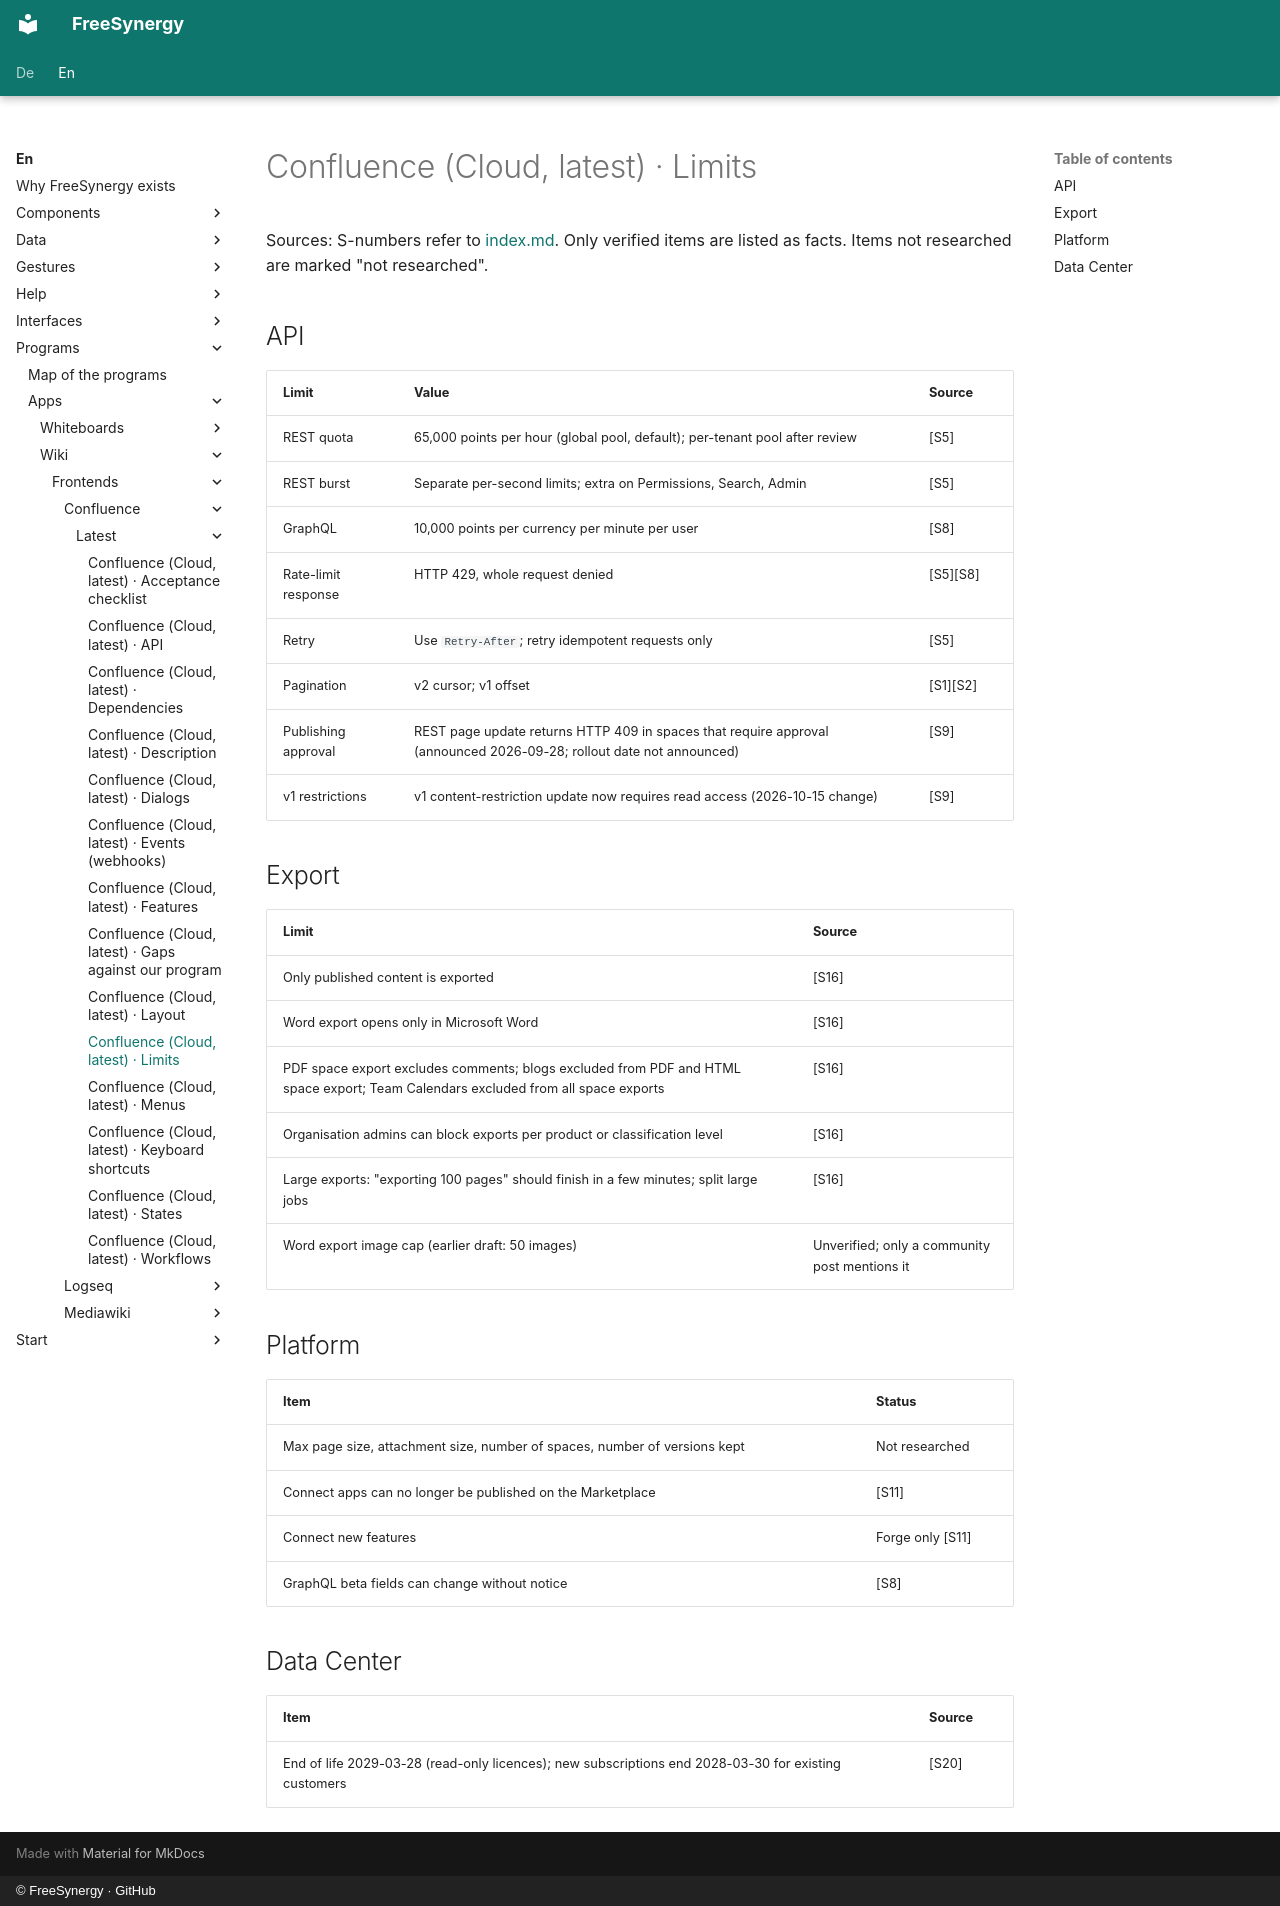

repository: FreeSynergy/fs-documentation · page: en/programs/apps/wiki/frontends/confluence/latest/limits/index.html · generator: mkdocs · copyright: © FreeSynergy · GitHub

# Confluence (Cloud, latest) · Limits

Sources: S-numbers refer to [index.md](../index.md). Only verified items are listed as facts. Items not researched are marked "not researched".

## API

| Limit | Value | Source |
|-------|-------|--------|
| REST quota | 65,000 points per hour (global pool, default); per-tenant pool after review | [S5] |
| REST burst | Separate per-second limits; extra on Permissions, Search, Admin | [S5] |
| GraphQL | 10,000 points per currency per minute per user | [S8] |
| Rate-limit response | HTTP 429, whole request denied | [S5][S8] |
| Retry | Use `Retry-After`; retry idempotent requests only | [S5] |
| Pagination | v2 cursor; v1 offset | [S1][S2] |
| Publishing approval | REST page update returns HTTP 409 in spaces that require approval (announced 2026-09-28; rollout date not announced) | [S9] |
| v1 restrictions | v1 content-restriction update now requires read access (2026-10-15 change) | [S9] |

## Export

| Limit | Source |
|-------|--------|
| Only published content is exported | [S16] |
| Word export opens only in Microsoft Word | [S16] |
| PDF space export excludes comments; blogs excluded from PDF and HTML space export; Team Calendars excluded from all space exports | [S16] |
| Organisation admins can block exports per product or classification level | [S16] |
| Large exports: "exporting 100 pages" should finish in a few minutes; split large jobs | [S16] |
| Word export image cap (earlier draft: 50 images) | Unverified; only a community post mentions it |

## Platform

| Item | Status |
|------|--------|
| Max page size, attachment size, number of spaces, number of versions kept | Not researched |
| Connect apps can no longer be published on the Marketplace | [S11] |
| Connect new features | Forge only [S11] |
| GraphQL beta fields can change without notice | [S8] |

## Data Center

| Item | Source |
|------|--------|
| End of life 2029-03-28 (read-only licences); new subscriptions end 2028-03-30 for existing customers | [S20] |
